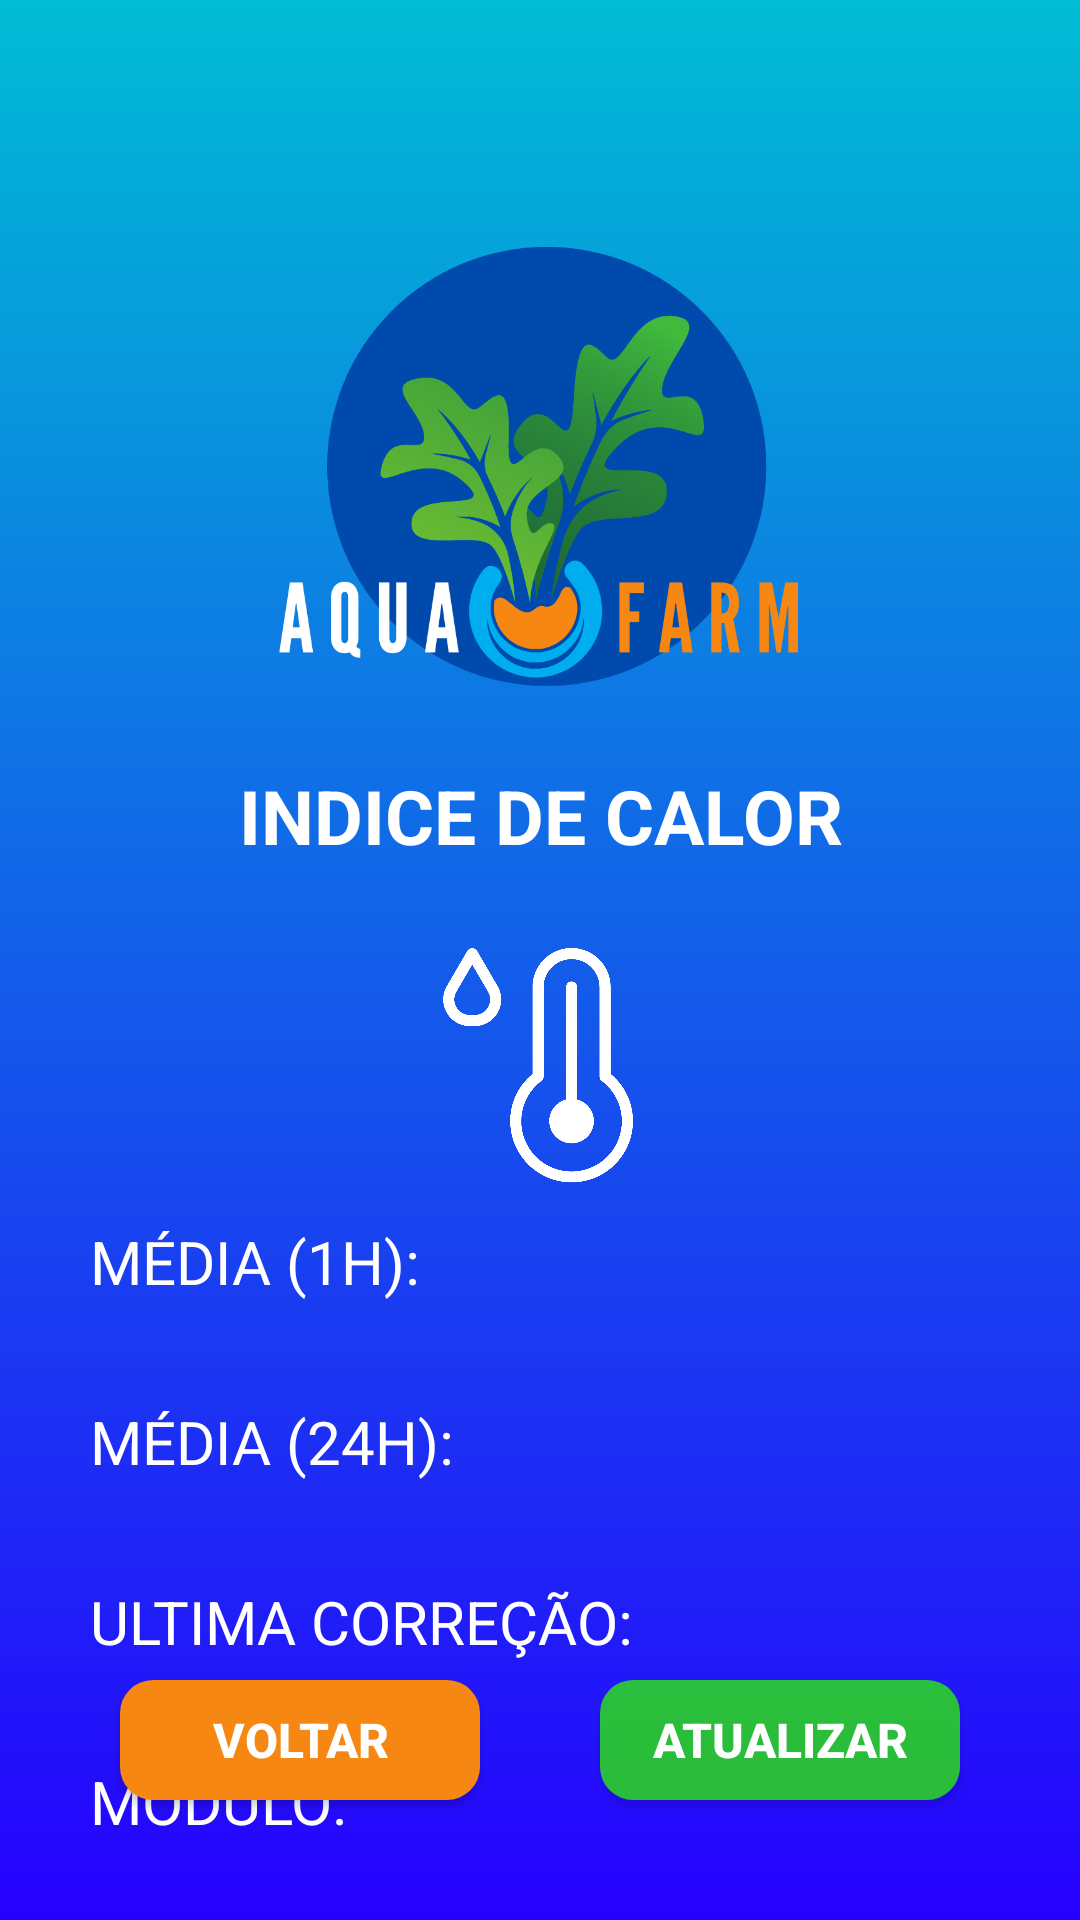

Reconstruct the res/layout file that produces this screen, plus the resources it refers to.
<!-- AndroidManifest.xml: application theme Theme.PedroLuis -->
<!-- res/layout/activity_indice_calor.xml -->
<?xml version="1.0" encoding="utf-8"?>
<androidx.constraintlayout.widget.ConstraintLayout xmlns:android="http://schemas.android.com/apk/res/android"
    android:layout_width="match_parent"
    android:layout_height="match_parent"
    xmlns:app="http://schemas.android.com/apk/res-auto"
    xmlns:tools="http://schemas.android.com/tools"
    android:background="@drawable/backgroud">

    <ImageView
        android:id="@+id/imagem"
        android:layout_marginStart="70dp"
        android:layout_marginTop="80dp"
        android:layout_marginEnd="70dp"
        android:layout_height="150dp"
        android:src="@drawable/logotipo_cadastro"
        app:layout_constraintEnd_toEndOf="parent"
        app:layout_constraintTop_toTopOf="parent"
        app:layout_constraintStart_toStartOf="parent"
        android:layout_width="300dp"
        />
    <TextView
        android:id="@+id/indice"
        style="@style/TextView"
        android:text="INDICE DE CALOR"
        android:textAlignment="center"
        android:textColor="@color/White"
        android:textSize="25dp"
        android:layout_marginTop="25dp"
        app:layout_constraintEnd_toEndOf="parent"
        app:layout_constraintStart_toStartOf="parent"
        app:layout_constraintTop_toBottomOf="@id/imagem"
        />

    <ImageView
        android:id="@+id/img_indice"
        android:layout_width="70dp"
        android:layout_height="80dp"
        android:layout_marginTop="20dp"
        android:src="@drawable/icone_indicedecalor"
        app:layout_constraintEnd_toEndOf="parent"
        app:layout_constraintHorizontal_bias="0.498"
        app:layout_constraintStart_toStartOf="parent"
        app:layout_constraintTop_toBottomOf="@+id/indice" />

    <TextView
        android:id="@+id/media_hora"
        style="@style/fundo_modulo"
        android:layout_width="140dp"
        android:layout_height="55dp"
        android:layout_marginTop="12dp"
        android:text="MÉDIA (1H): "
        android:textColor="@color/White"
        android:textSize="20dp"
        app:layout_constraintStart_toStartOf="parent"
        app:layout_constraintTop_toBottomOf="@id/img_indice"
        />
    <TextView
        android:id="@+id/media_hora_valor_ind"
        style="@style/fundo_valores_sensores"
        android:layout_marginTop="12dp"
        android:textColor="@color/White"
        android:textSize="20dp"
        app:layout_constraintEnd_toEndOf="parent"
        app:layout_constraintTop_toBottomOf="@id/img_indice"
        app:layout_constraintStart_toEndOf="@id/media_hora"
        android:layout_width="195dp"
        />
    <TextView
        android:id="@+id/media_dia"
        style="@style/fundo_modulo"
        android:layout_width="150dp"
        android:layout_height="55dp"
        android:layout_marginTop="5dp"
        android:text="MÉDIA (24H): "
        android:textColor="@color/White"
        android:textSize="20dp"
        app:layout_constraintStart_toStartOf="parent"
        app:layout_constraintTop_toBottomOf="@id/media_hora"
        />
    <TextView
        android:id="@+id/media_dia_valor_ind"
        style="@style/fundo_valores_sensores"
        android:layout_marginTop="5dp"
        android:textColor="@color/White"
        android:textSize="20dp"
        app:layout_constraintEnd_toEndOf="parent"
        app:layout_constraintStart_toEndOf="@id/media_dia"
        app:layout_constraintTop_toBottomOf="@id/media_hora"
        android:layout_width="185dp"
        />

    <TextView
        android:id="@+id/ultima_crc"
        style="@style/fundo_modulo"
        android:layout_width="200dp"
        android:layout_height="55dp"
        android:layout_marginTop="5dp"
        android:text="ULTIMA CORREÇÃO: "
        android:textColor="@color/White"
        android:textSize="20dp"
        app:layout_constraintStart_toStartOf="parent"
        app:layout_constraintTop_toBottomOf="@id/media_dia"
        />
    <TextView
        android:id="@+id/ult_oco_valor_ind"
        style="@style/fundo_valores_sensores"
        android:layout_marginTop="5dp"
        android:textColor="@color/White"
        android:textSize="20dp"
        app:layout_constraintEnd_toEndOf="parent"
        app:layout_constraintStart_toEndOf="@id/ultima_crc"
        app:layout_constraintTop_toBottomOf="@id/media_dia"
        android:layout_width="135dp"
        />

    <TextView
        android:id="@+id/modulo"
        style="@style/fundo_modulo"
        android:layout_width="110dp"
        android:layout_marginTop="5dp"
        android:text="MÓDULO: "
        android:layout_marginEnd="170dp"
        android:textColor="@color/White"
        android:textSize="20dp"
        app:layout_constraintStart_toStartOf="parent"
        app:layout_constraintTop_toBottomOf="@id/ultima_crc"
        />
    <TextView
        android:id="@+id/valor_modulo_ind"
        style="@style/fundo_valores_sensores"
        android:layout_width="225dp"
        android:layout_marginTop="5dp"
        android:textColor="@color/White"
        android:textSize="20dp"
        app:layout_constraintEnd_toEndOf="parent"
        app:layout_constraintTop_toBottomOf="@id/ultima_crc"
        app:layout_constraintStart_toEndOf="@+id/modulo"
        />

    <Button
        android:id="@+id/GraficoMedias_indice"
        android:textColor="@color/White"
        android:textStyle="bold"
        android:textSize="17.5dp"
        android:layout_width="200dp"
        android:layout_height="55dp"
        android:layout_marginBottom="96dp"
        android:layout_marginTop="30dp"
        android:text="Gráficos de Médias"
        android:background="@color/Blue"
        app:layout_constraintEnd_toEndOf="parent"
        app:layout_constraintStart_toStartOf="parent"
        app:layout_constraintTop_toBottomOf="@id/modulo" />

    <Button
        android:id="@+id/Botao_voltar_c"
        style="@style/ButtonEsq1"
        android:layout_marginStart="10dp"
        android:layout_marginBottom="40dp"
        android:text="Voltar"
        app:layout_constraintBottom_toBottomOf="parent"
        app:layout_constraintEnd_toStartOf="@+id/Botao_atualizar_C"
        app:layout_constraintStart_toStartOf="parent"
        tools:ignore="MissingConstraints"
        />

    <Button
        android:id="@+id/Botao_atualizar_C"
        style="@style/ButtonDir1"
        android:layout_marginStart="10dp"
        android:layout_marginEnd="10dp"
        android:layout_marginBottom="40dp"
        android:text="Atualizar"
        app:layout_constraintBottom_toBottomOf="parent"
        app:layout_constraintEnd_toEndOf="parent"
        app:layout_constraintStart_toEndOf="@+id/Botao_voltar_c"
        tools:ignore="MissingConstraints"
        />

</androidx.constraintlayout.widget.ConstraintLayout>
<!-- resources referenced by this layout -->
<resources>
  <color name="Blue">#005ED1</color>
  <color name="White">#FFFFFF</color>
  <!-- drawable backgroud (drawable) -->
  <?xml version="1.0" encoding="utf-8"?>
  <shape xmlns:android="http://schemas.android.com/apk/res/android">
  
  
  
  
  
  
      <gradient
          android:startColor="#2600FF"
          android:endColor="#00BCD4"
          android:angle="90"
          android:type="linear" /><padding
       /><corners
      />
  
  </shape>
  <!-- drawable icone_indicedecalor: png bitmap (drawable, 45813 bytes) -->
  <!-- drawable logotipo_cadastro: png bitmap (drawable, 90931 bytes) -->
  <style name="ButtonDir1">
          <item name="android:background">@drawable/buttom</item>
          <item name="android:layout_height">40dp</item>
          <item name="android:layout_width">120dp</item>
          <item name="layout_constraintBottom_toBottomOf">parent</item>
          <item name="android:layout_marginBottom">50dp</item>
          <item name="layout_constraintEnd_toEndOf">parent</item>
          <item name="android:layout_marginEnd">40dp</item>
          <item name="android:textSize">16sp</item>
          <item name="android:textColor">@color/White</item>
          <item name="android:textStyle">bold</item>
      </style>
  <style name="ButtonEsq1">
          <item name="android:background">@drawable/button_cadastro</item>
          <item name="android:layout_height">40dp</item>
          <item name="android:layout_width">120dp</item>
          <item name="layout_constraintBottom_toBottomOf">parent</item>
          <item name="android:layout_marginBottom">50dp</item>
          <item name="layout_constraintStart_toStartOf">parent</item>
          <item name="android:layout_marginStart">40dp</item>
          <item name="android:textSize">16sp</item>
          <item name="android:textColor">@color/White</item>
          <item name="android:textStyle">bold</item>
      </style>
  <style name="TextView">
          <item name="android:layout_width">
              250dp
          </item>
          <item name="android:layout_height">
              40dp
          </item>
          <item name="android:layout_marginTop">
              10dp
          </item>
          <item name="android:textSize">
              25sp
          </item>
          <item name="android:textStyle">
              bold
          </item>
      </style>
  <style name="fundo_modulo">
          <item name="android:layout_marginStart">
              30dp
          </item>
          <item name="android:layout_toEndOf">
              @id/match_parent
          </item>
          <item name="android:layout_height">
              40dp
          </item>
          <item name="android:layout_width">
              wrap_content
          </item>
      </style>
  <style name="fundo_valores_sensores">
          <item name="android:layout_marginEnd">
              35dp
          </item>
          <item name="android:layout_height">
              40dp
          </item>
          <item name="android:layout_marginStart">
              40dp
          </item>
          <item name="android:textSize">
              17sp
          </item>
          <item name="android:layout_width">
              wrap_content
          </item>
      </style>
  <style name="Theme.PedroLuis" parent="Theme.AppCompat.Light.NoActionBar">
          
          <item name="colorPrimary">@color/Blue</item>
          <item name="colorPrimaryDark">@color/purple_700</item>
          <item name="colorAccent">@color/teal_200</item>
          
      </style>
  <!-- drawable buttom (drawable) -->
  <?xml version="1.0" encoding="utf-8"?>
  <shape xmlns:android="http://schemas.android.com/apk/res/android">
  
      <solid android:color="#B92FFF00"/>
      <corners android:radius="11dp"/>
  
  </shape>
  <!-- drawable button_cadastro (drawable) -->
  <?xml version="1.0" encoding="utf-8"?>
  <shape xmlns:android="http://schemas.android.com/apk/res/android">
  
      <solid android:color="#F68713"/>
      <corners android:radius="11dp"/>
  
  </shape>
  <color name="purple_700">#700</color>
  <color name="teal_200">#6C481B</color>
</resources>
